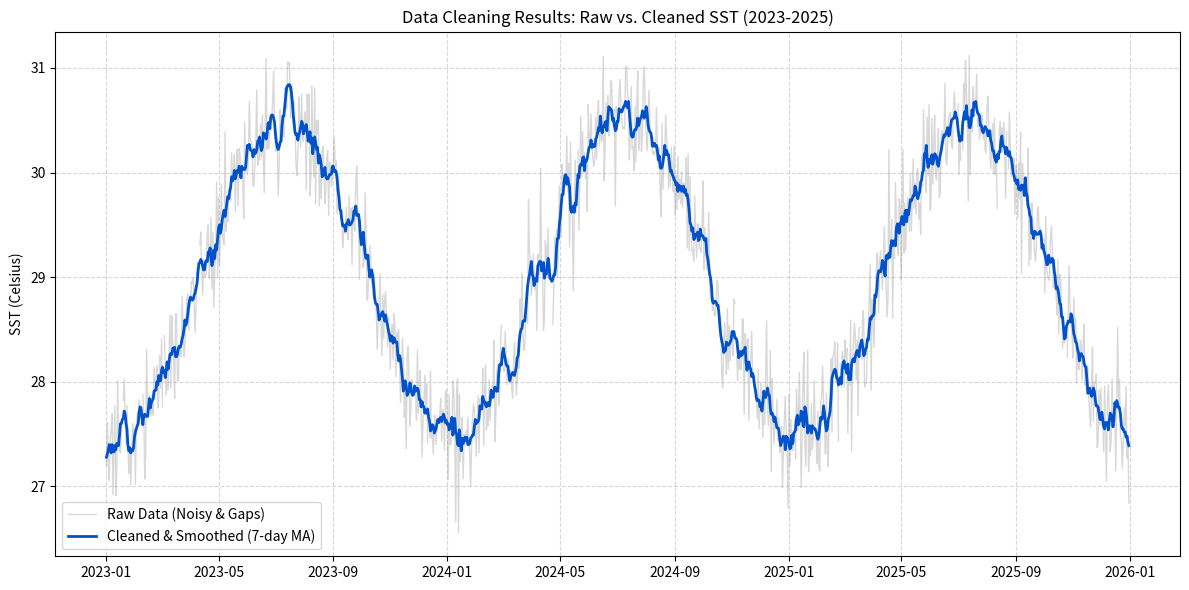

Source code (Python):
import pandas as pd
import numpy as np
import matplotlib
matplotlib.use('Agg')
import matplotlib.pyplot as plt

print("[INFO] Starting Data Cleaning Pipeline (Fixed)...")

# ==========================================
# STEP 1: โหลด/สร้างข้อมูลดิบ (Raw Data)
# ==========================================
def generate_raw_data():
    dates = pd.date_range(start='2023-01-01', end='2025-12-31')
    
    # [FIXED] แปลงเป็น numpy array ทันทีเพื่อให้แก้ไขค่าได้
    day_of_year = dates.dayofyear.to_numpy() 
    n_days = len(dates)
    
    # SST พื้นฐาน + Noise เยอะๆ
    sst_base = 29.0 + 1.5 * np.sin((day_of_year - 100) * 2 * np.pi / 365)
    noise = np.random.normal(0, 0.3, n_days)
    
    # สร้างข้อมูลดิบ
    sst_raw = sst_base + noise
    
    # ใส่ค่า NaN (จำลองข้อมูลหาย) -- ตอนนี้ทำได้แล้วเพราะเป็น array
    random_indices = np.random.choice(n_days, 20, replace=False)
    sst_raw[random_indices] = np.nan 
    
    return pd.DataFrame({'Date': dates, 'SST_Raw': sst_raw})

# สร้างข้อมูล
df = generate_raw_data()
print(f"[INFO] Raw data generated. Rows: {len(df)}")
print(f"       Missing values found: {df['SST_Raw'].isna().sum()}")

# ==========================================
# STEP 2: กระบวนการทำความสะอาด (Cleaning Process)
# ==========================================

# 2.1 Interpolation (ถมช่องว่าง)
df['SST_Cleaned'] = df['SST_Raw'].interpolate(method='linear')

# 2.2 Smoothing (ลดสัญญาณรบกวนด้วย Moving Average 7 วัน)
df['SST_Smoothed'] = df['SST_Cleaned'].rolling(window=7, center=True, min_periods=1).mean()

# 2.3 Rounding (ปัดเศษให้สวยงาม)
df['SST_Smoothed'] = df['SST_Smoothed'].round(2)
df['SST_Raw'] = df['SST_Raw'].round(2)

# ==========================================
# STEP 3: บันทึกและแสดงผล (Save & Plot)
# ==========================================

# Save CSV
final_df = df[['Date', 'SST_Smoothed']].rename(columns={'SST_Smoothed': 'SST_Celsius'})
filename_csv = 'sst_data_cleaned_final.csv'
final_df.to_csv(filename_csv, index=False)
print(f"[SUCCESS] Cleaned data saved to '{filename_csv}'")

# Plot Comparison
plt.figure(figsize=(12, 6))

# ข้อมูลดิบ (สีเทาจางๆ)
plt.plot(df['Date'], df['SST_Raw'], color='gray', alpha=0.3, linewidth=1, label='Raw Data (Noisy & Gaps)')

# ข้อมูลที่คลีนแล้ว (สีน้ำเงินเข้ม)
plt.plot(df['Date'], df['SST_Smoothed'], color='#0052cc', linewidth=2, label='Cleaned & Smoothed (7-day MA)')

plt.title('Data Cleaning Results: Raw vs. Cleaned SST (2023-2025)')
plt.ylabel('SST (Celsius)')
plt.legend()
plt.grid(True, linestyle='--', alpha=0.5)
plt.tight_layout()

filename_img = 'data_cleaning_comparison.png'
plt.savefig(filename_img, dpi=150)
print(f"[SUCCESS] Comparison graph saved as '{filename_img}'")